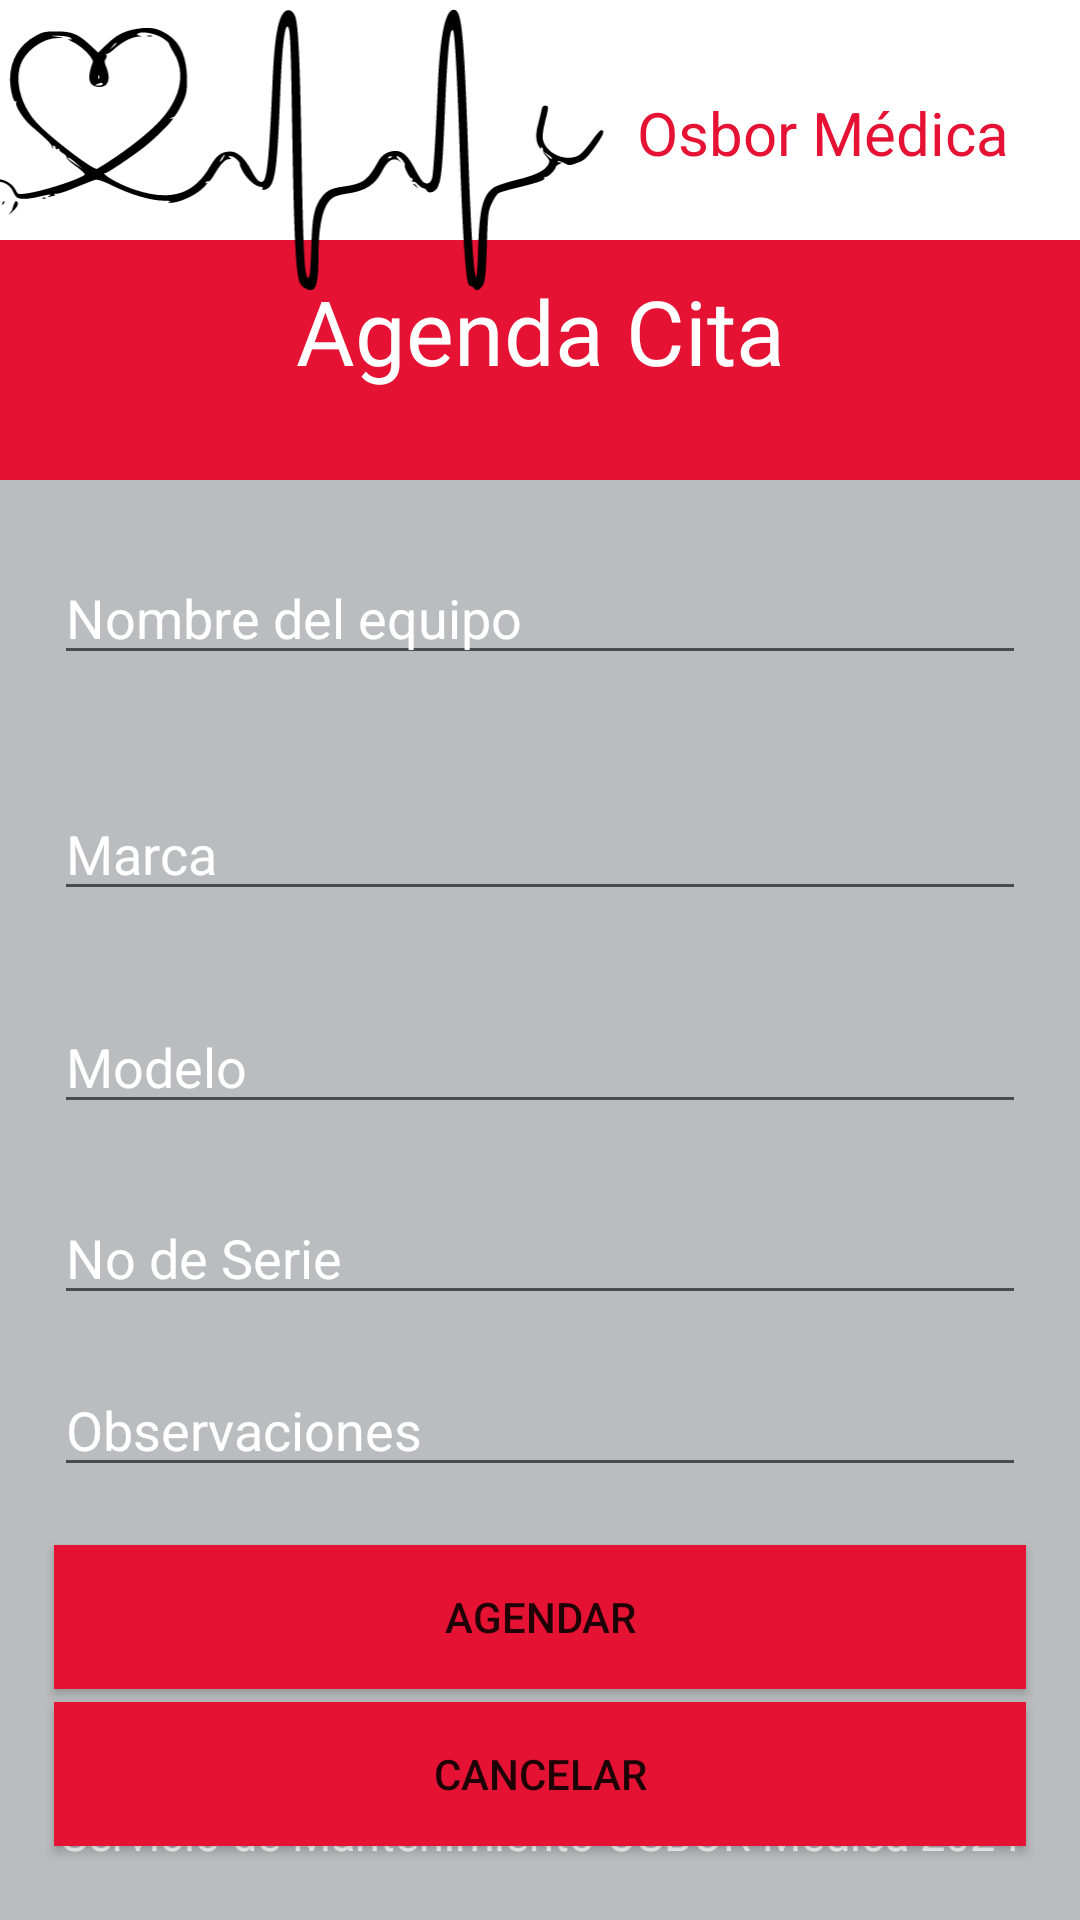

Layout XML and referenced resources for this Android screen:
<!-- AndroidManifest.xml: application theme Theme.AgendaCita -->
<!-- res/layout/activity_index.xml -->
<?xml version="1.0" encoding="utf-8"?>
<androidx.constraintlayout.widget.ConstraintLayout xmlns:android="http://schemas.android.com/apk/res/android"
    xmlns:app="http://schemas.android.com/apk/res-auto"
    xmlns:tools="http://schemas.android.com/tools"
    android:layout_width="match_parent"
    android:layout_height="match_parent"
    tools:context=".InicioActivity">

    <View
        android:id="@+id/Viewbarra"
        android:layout_width="match_parent"
        android:layout_height="80dp"
        app:cardBackgroundColor="@color/white"
        app:layout_constraintEnd_toEndOf="parent"
        app:layout_constraintStart_toStartOf="parent"
        app:layout_constraintTop_toTopOf="parent" />

    <View
        android:id="@+id/Viewbarra1"
        android:layout_width="0dp"
        android:layout_height="80dp"
        android:background="@color/red"
        app:layout_constraintEnd_toEndOf="parent"
        app:layout_constraintStart_toStartOf="parent"
        app:layout_constraintTop_toBottomOf="@+id/Viewbarra" />

    <View
        android:id="@+id/Viewlogin"
        android:layout_width="0dp"
        android:layout_height="570dp"
        android:background="@color/green"
        app:layout_constraintEnd_toEndOf="parent"
        app:layout_constraintStart_toStartOf="parent"
        app:layout_constraintTop_toBottomOf="@id/Viewbarra1" />
    <View
        android:id="@+id/Viewpie"
        android:layout_width="0dp"
        android:layout_height="60dp"
        android:background="@color/red"
        app:layout_constraintEnd_toEndOf="parent"
        app:layout_constraintStart_toStartOf="parent"
        app:layout_constraintTop_toBottomOf="@+id/Viewlogin" />
    <ImageView
        android:layout_width="250dp"
        android:layout_height="100dp"
        android:src="@drawable/estetoscopi"
        app:layout_constraintStart_toStartOf="parent"
        app:layout_constraintEnd_toStartOf="@+id/OM"/>


    <TextView
        android:id="@+id/OM"
        android:layout_width="wrap_content"
        android:layout_height="wrap_content"
        android:text="@string/osbor"
        android:textAlignment="textEnd"
        android:textColor="@color/red"
        android:textSize="20sp"
        app:layout_constraintBottom_toBottomOf="parent"
        app:layout_constraintEnd_toEndOf="parent"
        app:layout_constraintHorizontal_bias="0.9"
        app:layout_constraintStart_toStartOf="parent"
        app:layout_constraintTop_toTopOf="parent"
        app:layout_constraintVertical_bias="0.05" />


    <TextView
        android:layout_width="wrap_content"
        android:layout_height="wrap_content"
        android:text="@string/app_name"
        android:textSize="30sp"
        android:textColor="@color/white"
        app:layout_constraintBottom_toBottomOf="parent"
        app:layout_constraintEnd_toEndOf="parent"
        app:layout_constraintStart_toStartOf="parent"
        app:layout_constraintTop_toTopOf="parent"
        app:layout_constraintVertical_bias="0.15" />
    <TextView
        android:layout_width="wrap_content"
        android:layout_height="wrap_content"
        android:text="@string/smOsPie"
        android:textSize="15sp"
        android:textColor="@color/white"
        app:layout_constraintBottom_toBottomOf="parent"
        app:layout_constraintEnd_toEndOf="parent"
        app:layout_constraintStart_toStartOf="parent"
        app:layout_constraintTop_toTopOf="parent"
        app:layout_constraintVertical_bias="0.97" />

    <EditText
        android:id="@+id/etname"
        android:layout_width="0dp"
        android:layout_height="wrap_content"
        android:layout_marginStart="18dp"
        android:layout_marginEnd="18dp"
        android:hint="@string/name_eqipo"
        android:textColorHint="@color/white"
        app:layout_constraintBottom_toBottomOf="parent"
        app:layout_constraintEnd_toEndOf="parent"
        app:layout_constraintStart_toStartOf="parent"
        app:layout_constraintTop_toBottomOf="@+id/Viewbarra"
        app:layout_constraintVertical_bias="0.2"
        android:autofillHints="" />

    <EditText
        android:id="@+id/marca"
        android:layout_width="0dp"
        android:layout_height="wrap_content"
        android:layout_marginStart="18dp"
        android:layout_marginEnd="18dp"
        android:hint="@string/marca"
        android:textColorHint="@color/white"
        app:layout_constraintBottom_toBottomOf="parent"
        app:layout_constraintEnd_toEndOf="parent"
        app:layout_constraintStart_toStartOf="parent"
        app:layout_constraintTop_toBottomOf="@+id/etname"
        app:layout_constraintVertical_bias="0.1" />
    <EditText
        android:id="@+id/etmodelo"
        android:layout_width="0dp"
        android:layout_height="wrap_content"
        android:layout_marginStart="18dp"
        android:layout_marginEnd="18dp"
        android:hint="@string/modelo"
        android:textColorHint="@color/white"
        app:layout_constraintBottom_toBottomOf="parent"
        app:layout_constraintEnd_toEndOf="parent"
        app:layout_constraintStart_toStartOf="parent"
        app:layout_constraintTop_toBottomOf="@+id/marca"
        app:layout_constraintVertical_bias="0.1" />

    <EditText
        android:id="@+id/etserie"
        android:layout_width="0dp"
        android:layout_height="wrap_content"
        android:layout_marginStart="18dp"
        android:layout_marginEnd="18dp"
        android:hint="@string/serie"
        android:textColorHint="@color/white"
        app:layout_constraintBottom_toBottomOf="parent"
        app:layout_constraintEnd_toEndOf="parent"
        app:layout_constraintStart_toStartOf="parent"
        app:layout_constraintTop_toBottomOf="@+id/etmodelo"
        app:layout_constraintVertical_bias="0.1" />
    <EditText
        android:id="@+id/etobserva"
        android:layout_width="0dp"
        android:layout_height="wrap_content"
        android:layout_marginStart="18dp"
        android:layout_marginEnd="18dp"
        android:hint="@string/observa"
        android:textColorHint="@color/white"
        app:layout_constraintBottom_toBottomOf="parent"
        app:layout_constraintEnd_toEndOf="parent"
        app:layout_constraintStart_toStartOf="parent"
        app:layout_constraintTop_toBottomOf="@+id/etserie"
        app:layout_constraintVertical_bias="0.1" />

    <Button
        android:id="@+id/btnAgenda"
        android:layout_width="0dp"
        android:layout_height="wrap_content"
        android:layout_marginStart="18dp"
        android:layout_marginEnd="18dp"
        android:text="@string/agen"
        android:background="@color/red"
        app:layout_constraintStart_toStartOf="parent"
        app:layout_constraintEnd_toEndOf="parent"
        app:layout_constraintTop_toBottomOf="@+id/etobserva"
        app:layout_constraintBottom_toBottomOf="parent"
        app:layout_constraintHorizontal_bias="0.25"
        app:layout_constraintVertical_bias="0.2" />

    <Button
        android:id="@+id/btncancel"
        android:layout_width="0dp"
        android:layout_height="wrap_content"
        android:layout_marginStart="18dp"
        android:layout_marginEnd="18dp"
        android:background="@color/red"
        android:text="@string/cance"
        app:layout_constraintBottom_toBottomOf="parent"
        app:layout_constraintEnd_toEndOf="parent"
        app:layout_constraintHorizontal_bias="0.75"
        app:layout_constraintStart_toStartOf="parent"
        app:layout_constraintTop_toBottomOf="@+id/btnAgenda"
        app:layout_constraintVertical_bias="0.15" />

</androidx.constraintlayout.widget.ConstraintLayout>
<!-- resources referenced by this layout -->
<resources>
  <color name="green">#BBBCBF</color>
  <color name="red">#E61233</color>
  <color name="white">#FFFFFFFF</color>
  <!-- drawable estetoscopi: vector/xml drawable (drawable, 6939 chars, omitted) -->
  <string name="agen">Agendar</string>
  <string name="app_name">Agenda Cita</string>
  <string name="cance">Cancelar</string>
  <string name="marca">Marca</string>
  <string name="modelo">Modelo</string>
  <string name="name_eqipo">Nombre del equipo</string>
  <string name="observa">Observaciones</string>
  <string name="osbor">Osbor Médica</string>
  <string name="serie">No de Serie</string>
  <string name="smOsPie">Servicio de Mantenimiento OSBOR Médica 2024</string>
  <style name="Theme.AgendaCita" parent="Theme.MaterialComponents.DayNight.DarkActionBar">
          
          <item name="colorPrimary">@color/purple_500</item>
          <item name="colorPrimaryVariant">@color/purple_700</item>
          <item name="colorOnPrimary">@color/white</item>
          
          <item name="colorSecondary">@color/teal_200</item>
          <item name="colorSecondaryVariant">@color/teal_700</item>
          <item name="colorOnSecondary">@color/black</item>
          
          <item name="android:statusBarColor">?attr/colorPrimaryVariant</item>
          
      </style>
  <color name="purple_500">#FF6200EE</color>
  <color name="purple_700">#FF3700B3</color>
  <color name="teal_200">#FF03DAC5</color>
  <color name="teal_700">#FF018786</color>
  <color name="black">#FF000000</color>
</resources>
